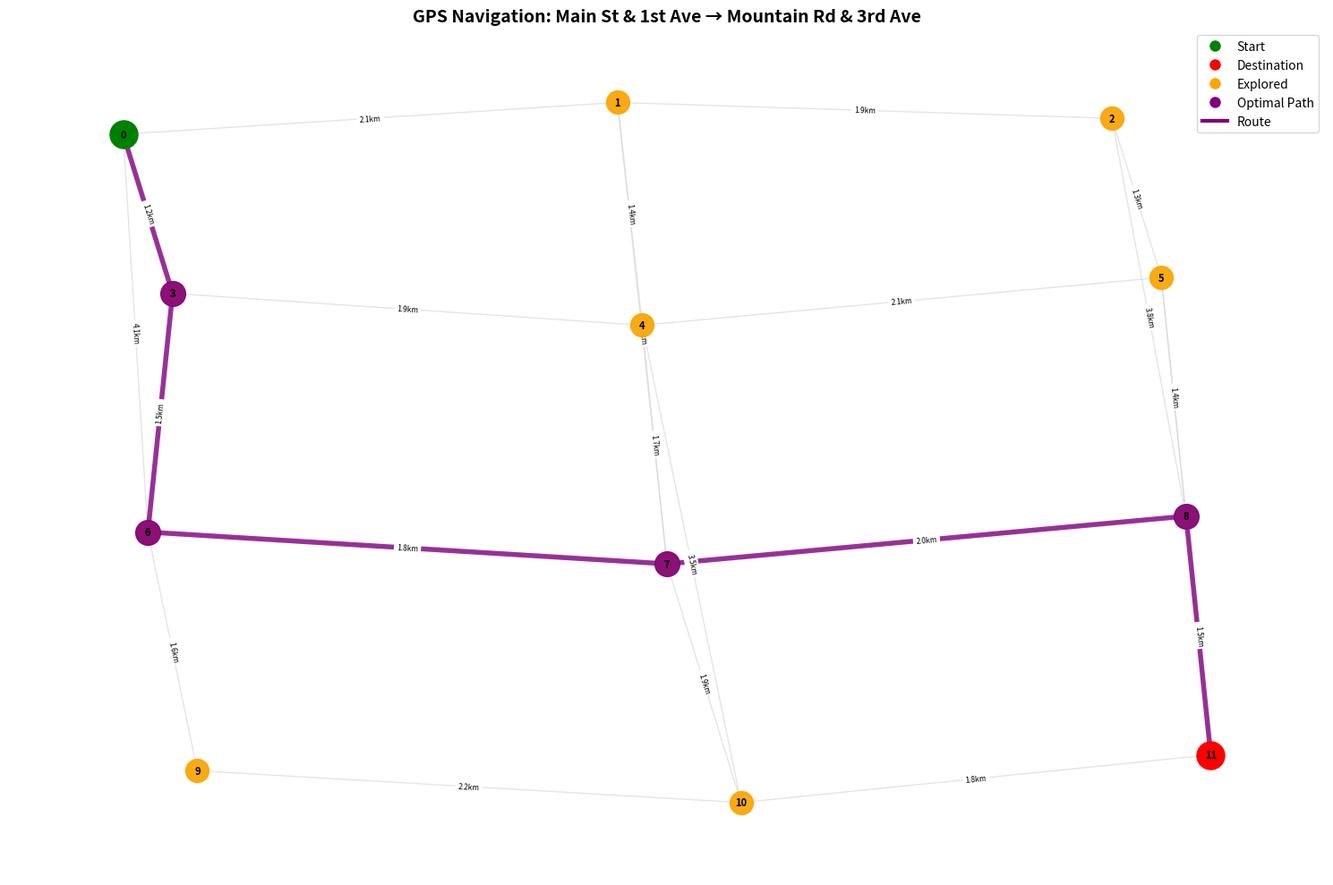

The matplotlib source for this figure: (Note: this script raises an exception after producing the figure.)
import heapq
import math
import matplotlib.pyplot as plt
import networkx as nx
from collections import defaultdict, deque
import time

class GPSNavigator:
    """
    GPS Navigation system using Dijkstra's algorithm to find shortest paths
    between locations on a road network.
    """
    
    def __init__(self):
        self.graph = defaultdict(list)  # Adjacency list: node -> [(neighbor, weight), ...]
        self.coordinates = {}  # Node coordinates for visualization
        self.node_names = {}   # Node ID to readable name mapping
        self.setup_city_map()
    
    def setup_city_map(self):
        """Initialize a realistic city road network with intersections and distances"""
        
        # Define intersection names and coordinates
        locations = [
            ("Main St & 1st Ave", (1, 5)),
            ("Park Rd & 2nd Ave", (3, 5.2)),
            ("Oak St & 3rd Ave", (5, 5.1)),
            ("Elm St & 1st Ave", (1.2, 4)),
            ("Pine St & 2nd Ave", (3.1, 3.8)),
            ("Maple St & 3rd Ave", (5.2, 4.1)),
            ("Broadway & 1st Ave", (1.1, 2.5)),
            ("Center St & 2nd Ave", (3.2, 2.3)),
            ("Hill Rd & 3rd Ave", (5.3, 2.6)),
            ("River St & 1st Ave", (1.3, 1)),
            ("Lake Ave & 2nd Ave", (3.5, 0.8)),
            ("Mountain Rd & 3rd Ave", (5.4, 1.1))
        ]
        
        # Store node information
        for i, (name, coords) in enumerate(locations):
            self.node_names[i] = name
            self.coordinates[i] = coords
        
        # Define road connections with realistic distances (in km)
        connections = [
            (0, 1, 2.1), (1, 2, 1.9), (0, 3, 1.2), (1, 4, 1.4),
            (2, 5, 1.3), (3, 4, 1.9), (4, 5, 2.1), (3, 6, 1.5),
            (4, 7, 1.7), (5, 8, 1.4), (6, 7, 1.8), (7, 8, 2.0),
            (6, 9, 1.6), (7, 10, 1.9), (8, 11, 1.5), (9, 10, 2.2),
            (10, 11, 1.8), (1, 7, 3.2), (4, 10, 3.5), (0, 6, 4.1),
            (2, 8, 3.8), (5, 11, 3.3)
        ]
        
        # Add edges to graph (bidirectional roads)
        for from_node, to_node, distance in connections:
            self.add_road(from_node, to_node, distance)
    
    def add_road(self, from_node, to_node, distance):
        """Add a bidirectional road between two intersections"""
        self.graph[from_node].append((to_node, distance))
        self.graph[to_node].append((from_node, distance))
    
    def dijkstra(self, start, end, verbose=False):
        """
        Find shortest path using Dijkstra's algorithm
        
        Args:
            start (int): Starting node ID
            end (int): Destination node ID
            verbose (bool): Print step-by-step execution
            
        Returns:
            dict: Contains path, distance, visited nodes, and algorithm steps
        """
        # Initialize data structures
        distances = {node: float('infinity') for node in self.graph}
        distances[start] = 0
        previous = {}
        visited = set()
        priority_queue = [(0, start)]  # (distance, node)
        steps = []
        
        if verbose:
            print(f"\n🚀 Starting GPS navigation from {self.node_names[start]} to {self.node_names[end]}")
            print("=" * 80)
        
        steps.append(f"Starting navigation from {self.node_names[start]}")
        steps.append(f"Destination: {self.node_names[end]}")
        steps.append(f"Initializing distances: Start=0km, Others=∞")
        
        while priority_queue:
            current_distance, current_node = heapq.heappop(priority_queue)
            
            # Skip if already processed
            if current_node in visited:
                continue
            
            visited.add(current_node)
            
            if verbose:
                print(f"\n🔍 Exploring: {self.node_names[current_node]} (Distance: {current_distance:.1f}km)")
            
            steps.append(f"Exploring {self.node_names[current_node]} (Distance: {current_distance:.1f}km)")
            
            # Found destination
            if current_node == end:
                steps.append(f"✅ Reached destination: {self.node_names[end]}")
                if verbose:
                    print(f"✅ Destination reached!")
                break
            
            # Explore neighbors
            for neighbor, road_distance in self.graph[current_node]:
                if neighbor not in visited:
                    new_distance = current_distance + road_distance
                    
                    if new_distance < distances[neighbor]:
                        distances[neighbor] = new_distance
                        previous[neighbor] = current_node
                        heapq.heappush(priority_queue, (new_distance, neighbor))
                        
                        if verbose:
                            print(f"  ↳ Updated route to {self.node_names[neighbor]}: {new_distance:.1f}km")
                        
                        steps.append(f"  → Updated route to {self.node_names[neighbor]}: {new_distance:.1f}km")
        
        # Reconstruct path
        path = []
        current = end
        while current is not None:
            path.append(current)
            current = previous.get(current)
        path.reverse()
        
        # Validate path
        if not path or path[0] != start:
            return {
                'path': [],
                'distance': float('infinity'),
                'visited': list(visited),
                'steps': steps,
                'success': False
            }
        
        return {
            'path': path,
            'distance': distances[end],
            'visited': list(visited),
            'steps': steps,
            'success': True
        }
    
    def calculate_route_time(self, distance_km, avg_speed_kmh=30):
        """Calculate estimated travel time"""
        return (distance_km / avg_speed_kmh) * 60  # Convert to minutes
    
    def get_turn_by_turn_directions(self, path):
        """Generate turn-by-turn navigation directions"""
        if len(path) < 2:
            return []
        
        directions = []
        total_distance = 0
        
        for i in range(len(path) - 1):
            current = path[i]
            next_node = path[i + 1]
            
            # Find distance between current and next node
            distance = None
            for neighbor, road_distance in self.graph[current]:
                if neighbor == next_node:
                    distance = road_distance
                    break
            
            total_distance += distance
            
            if i == 0:
                directions.append(f"1. Start at {self.node_names[current]}")
            
            direction_num = i + 2
            if i == len(path) - 2:  # Last step
                directions.append(f"{direction_num}. Arrive at {self.node_names[next_node]} ({distance:.1f}km)")
            else:
                directions.append(f"{direction_num}. Continue to {self.node_names[next_node]} ({distance:.1f}km)")
        
        return directions
    
    def print_route_summary(self, result, start, end):
        """Print a comprehensive route summary"""
        if not result['success']:
            print(f"\n❌ No route found from {self.node_names[start]} to {self.node_names[end]}")
            return
        
        print(f"\n🎯 ROUTE FOUND!")
        print("=" * 60)
        print(f"From: {self.node_names[start]}")
        print(f"To: {self.node_names[end]}")
        print(f"Distance: {result['distance']:.1f} km")
        print(f"Estimated Time: {self.calculate_route_time(result['distance']):.0f} minutes")
        print(f"Intersections Explored: {len(result['visited'])}")
        
        print(f"\n🛣️  ROUTE OVERVIEW:")
        route_names = [self.node_names[node] for node in result['path']]
        print(" → ".join(route_names))
        
        print(f"\n🧭 TURN-BY-TURN DIRECTIONS:")
        directions = self.get_turn_by_turn_directions(result['path'])
        for direction in directions:
            print(direction)
    
    def visualize_route(self, result, start, end, show_algorithm_steps=False):
        """Create a visual map showing the route and algorithm execution"""
        plt.figure(figsize=(15, 10))
        
        # Create network graph
        G = nx.Graph()
        
        # Add nodes
        for node_id, coords in self.coordinates.items():
            G.add_node(node_id, pos=coords)
        
        # Add edges
        for node, neighbors in self.graph.items():
            for neighbor, weight in neighbors:
                if not G.has_edge(node, neighbor):
                    G.add_edge(node, neighbor, weight=weight)
        
        pos = nx.get_node_attributes(G, 'pos')
        
        # Draw all roads (light gray)
        nx.draw_networkx_edges(G, pos, edge_color='lightgray', width=1, alpha=0.6)
        
        # Draw all intersections
        nx.draw_networkx_nodes(G, pos, node_color='lightblue', 
                              node_size=300, alpha=0.8)
        
        # Highlight visited nodes (explored during algorithm)
        if result['visited']:
            visited_nodes = [n for n in result['visited'] if n != start and n != end]
            if visited_nodes:
                nx.draw_networkx_nodes(G, pos, nodelist=visited_nodes,
                                      node_color='orange', node_size=350, alpha=0.9)
        
        # Highlight the optimal path
        if result['success'] and len(result['path']) > 1:
            path_edges = [(result['path'][i], result['path'][i+1]) 
                         for i in range(len(result['path'])-1)]
            nx.draw_networkx_edges(G, pos, edgelist=path_edges,
                                  edge_color='purple', width=4, alpha=0.8)
            
            # Highlight path nodes
            path_nodes = [n for n in result['path'] if n != start and n != end]
            if path_nodes:
                nx.draw_networkx_nodes(G, pos, nodelist=path_nodes,
                                      node_color='purple', node_size=400, alpha=0.9)
        
        # Highlight start and end nodes
        nx.draw_networkx_nodes(G, pos, nodelist=[start], 
                              node_color='green', node_size=500, alpha=1.0)
        nx.draw_networkx_nodes(G, pos, nodelist=[end], 
                              node_color='red', node_size=500, alpha=1.0)
        
        # Add node labels
        labels = {i: str(i) for i in self.coordinates.keys()}
        nx.draw_networkx_labels(G, pos, labels, font_size=8, font_weight='bold')
        
        # Add edge labels (distances)
        edge_labels = nx.get_edge_attributes(G, 'weight')
        edge_labels = {edge: f"{weight:.1f}km" for edge, weight in edge_labels.items()}
        nx.draw_networkx_edge_labels(G, pos, edge_labels, font_size=6)
        
        plt.title(f"GPS Navigation: {self.node_names[start]} → {self.node_names[end]}", 
                 fontsize=14, fontweight='bold')
        
        # Add legend
        legend_elements = [
            plt.Line2D([0], [0], marker='o', color='w', markerfacecolor='green', 
                      markersize=10, label='Start'),
            plt.Line2D([0], [0], marker='o', color='w', markerfacecolor='red', 
                      markersize=10, label='Destination'),
            plt.Line2D([0], [0], marker='o', color='w', markerfacecolor='orange', 
                      markersize=10, label='Explored'),
            plt.Line2D([0], [0], marker='o', color='w', markerfacecolor='purple', 
                      markersize=10, label='Optimal Path'),
            plt.Line2D([0], [0], color='purple', linewidth=3, label='Route')
        ]
        plt.legend(handles=legend_elements, loc='upper right')
        
        plt.axis('off')
        plt.tight_layout()
        
        if show_algorithm_steps:
            # Create a second subplot for algorithm steps
            fig, (ax1, ax2) = plt.subplots(1, 2, figsize=(20, 10))
            
            # Plot the map on the left
            plt.sca(ax1)
            # (repeat the plotting code above for ax1)
            
            # Show algorithm steps on the right
            ax2.text(0.05, 0.95, "Algorithm Execution Steps:", 
                    transform=ax2.transAxes, fontsize=12, fontweight='bold',
                    verticalalignment='top')
            
            step_text = "\n".join(result['steps'][:20])  # Show first 20 steps
            ax2.text(0.05, 0.85, step_text, transform=ax2.transAxes, 
                    fontsize=8, verticalalignment='top', fontfamily='monospace')
            
            ax2.set_xlim(0, 1)
            ax2.set_ylim(0, 1)
            ax2.axis('off')
        
        plt.show()
    
    def interactive_navigation(self):
        """Interactive CLI for GPS navigation"""
        print("🗺️  GPS NAVIGATION SYSTEM")
        print("=" * 50)
        print("Available locations:")
        for node_id, name in self.node_names.items():
            print(f"{node_id:2d}. {name}")
        
        while True:
            try:
                print("\n" + "─" * 50)
                start = int(input("Enter start location ID (or -1 to quit): "))
                if start == -1:
                    break
                
                end = int(input("Enter destination ID: "))
                
                if start not in self.node_names or end not in self.node_names:
                    print("❌ Invalid location ID. Please try again.")
                    continue
                
                if start == end:
                    print("❌ Start and destination cannot be the same.")
                    continue
                
                # Find route
                print("\n🔄 Calculating route...")
                result = self.dijkstra(start, end, verbose=True)
                
                # Display results
                self.print_route_summary(result, start, end)
                
                # Ask if user wants to see visualization
                show_viz = input("\nShow route visualization? (y/n): ").lower() == 'y'
                if show_viz:
                    self.visualize_route(result, start, end)
                
            except ValueError:
                print("❌ Please enter valid numbers.")
            except KeyboardInterrupt:
                print("\n👋 Goodbye!")
                break

def demo_gps_navigation():
    """Demonstrate the GPS navigation system with example routes"""
    navigator = GPSNavigator()
    
    print("🚗 GPS NAVIGATION SYSTEM DEMO")
    print("=" * 60)
    
    # Demo routes
    demo_routes = [
        (0, 11, "Main St & 1st Ave", "Mountain Rd & 3rd Ave"),
        (3, 10, "Elm St & 1st Ave", "Lake Ave & 2nd Ave"),
        (1, 8, "Park Rd & 2nd Ave", "Hill Rd & 3rd Ave")
    ]
    
    for i, (start, end, start_name, end_name) in enumerate(demo_routes, 1):
        print(f"\n📍 DEMO ROUTE {i}: {start_name} → {end_name}")
        print("─" * 60)
        
        result = navigator.dijkstra(start, end, verbose=False)
        navigator.print_route_summary(result, start, end)
        
        # Show visualization for first demo
        if i == 1:
            print("\n📊 Showing route visualization...")
            navigator.visualize_route(result, start, end)
    
    # Interactive mode
    print(f"\n🎮 Ready for interactive navigation!")
    navigator.interactive_navigation()

if __name__ == "__main__":
    # You can run different modes:
    
    # 1. Full demo with examples and interactive mode
    demo_gps_navigation()
    
    # 2. Or create your own navigator instance
    # navigator = GPSNavigator()
    # result = navigator.dijkstra(0, 11, verbose=True)
    # navigator.print_route_summary(result, 0, 11)
    # navigator.visualize_route(result, 0, 11)
